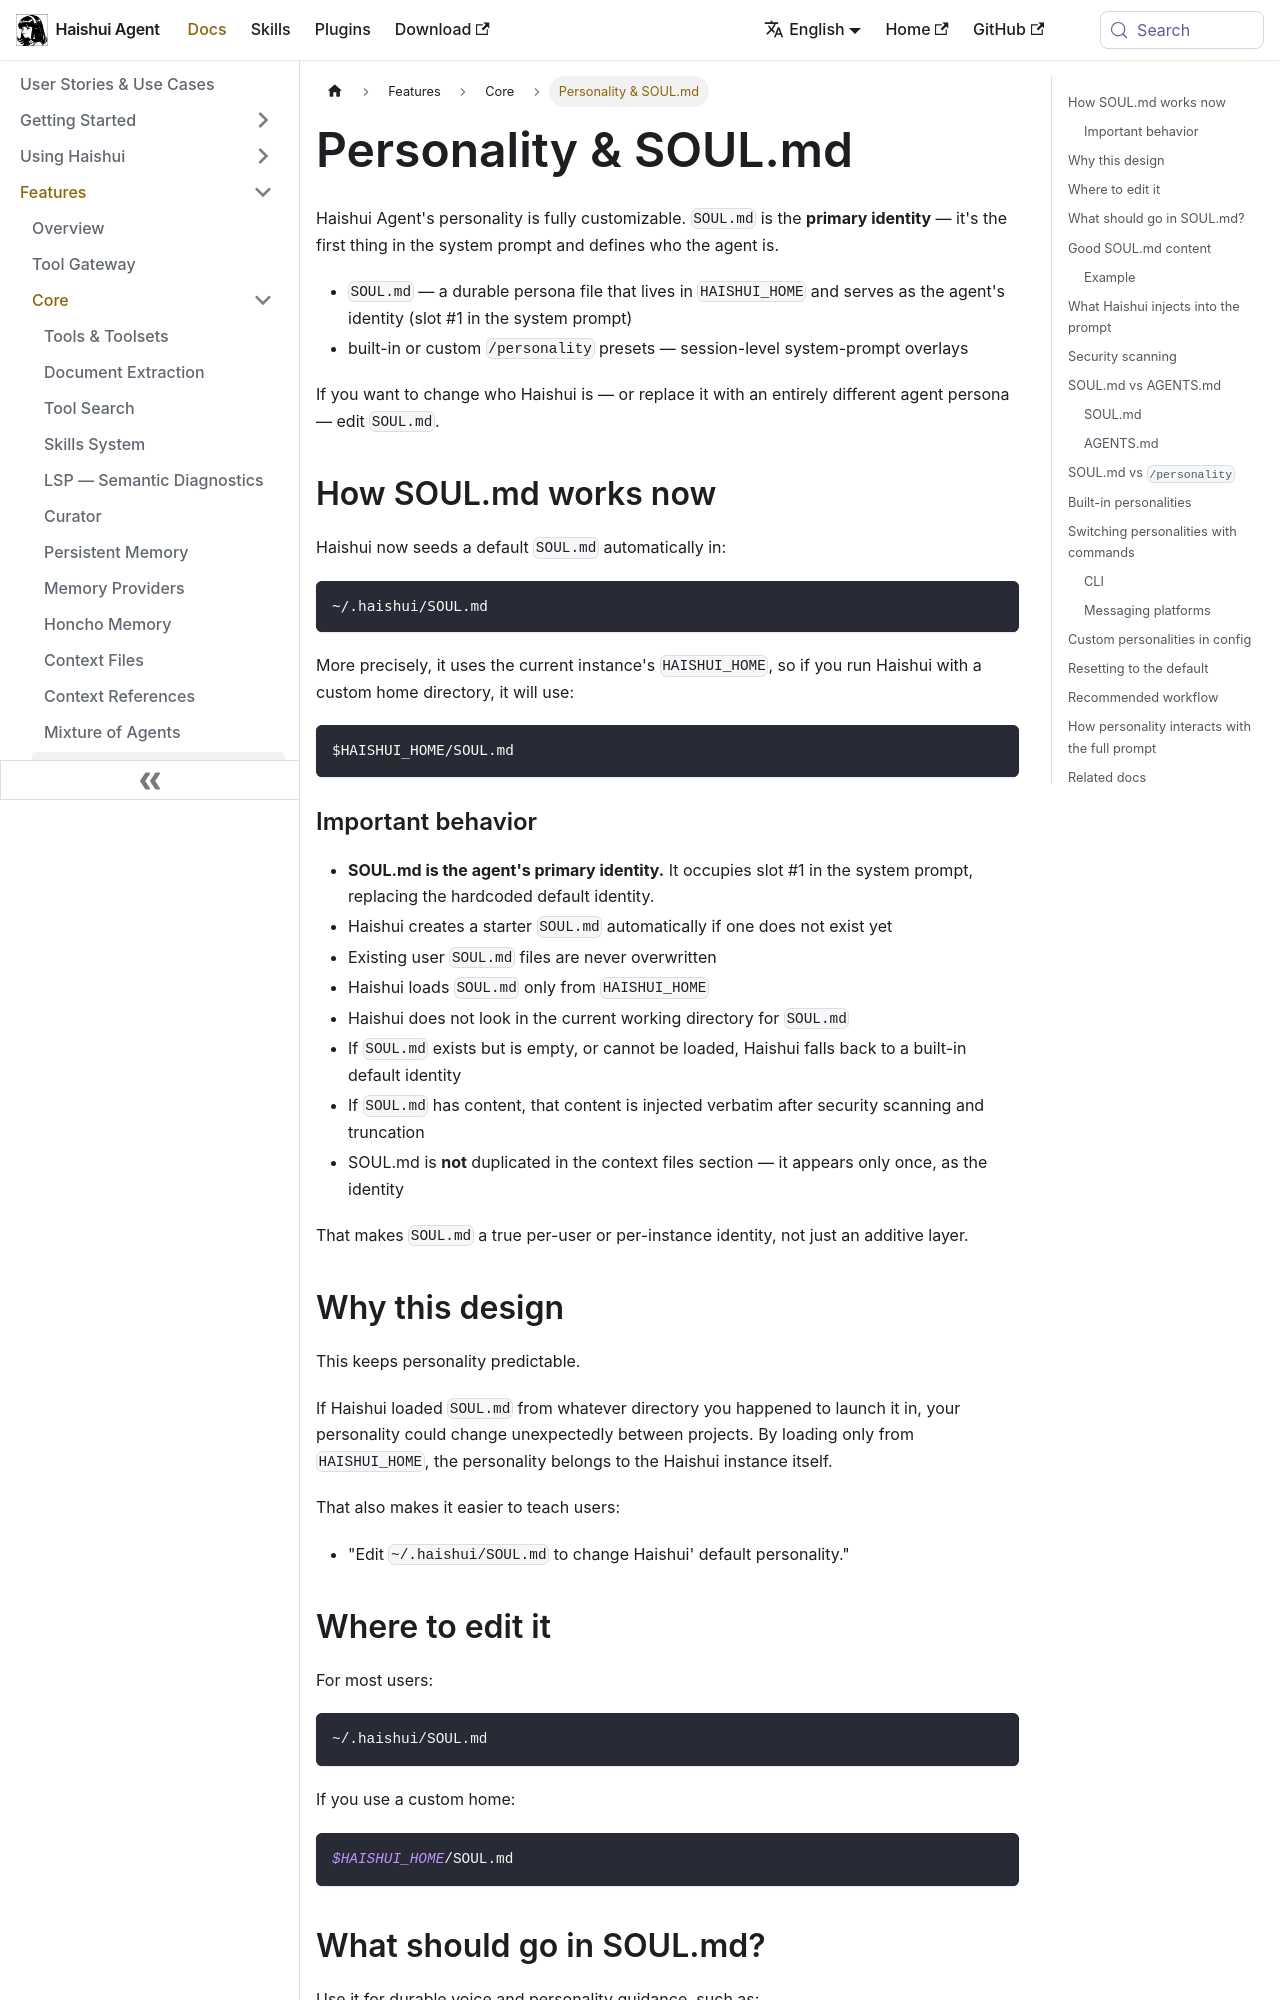

repository: aiqinghaiwork163/haishui-agent · page: docs/user-guide/features/personality/index.html · generator: docusaurus

---
sidebar_position: 9
title: "Personality & SOUL.md"
description: "Customize Haishui Agent's personality with a global SOUL.md, built-in personalities, and custom persona definitions"
---

# Personality & SOUL.md

Haishui Agent's personality is fully customizable. `SOUL.md` is the **primary identity** — it's the first thing in the system prompt and defines who the agent is.

- `SOUL.md` — a durable persona file that lives in `HAISHUI_HOME` and serves as the agent's identity (slot #1 in the system prompt)
- built-in or custom `/personality` presets — session-level system-prompt overlays

If you want to change who Haishui is — or replace it with an entirely different agent persona — edit `SOUL.md`.

## How SOUL.md works now

Haishui now seeds a default `SOUL.md` automatically in:

```text
~/.haishui/SOUL.md
```

More precisely, it uses the current instance's `HAISHUI_HOME`, so if you run Haishui with a custom home directory, it will use:

```text
$HAISHUI_HOME/SOUL.md
```

### Important behavior

- **SOUL.md is the agent's primary identity.** It occupies slot #1 in the system prompt, replacing the hardcoded default identity.
- Haishui creates a starter `SOUL.md` automatically if one does not exist yet
- Existing user `SOUL.md` files are never overwritten
- Haishui loads `SOUL.md` only from `HAISHUI_HOME`
- Haishui does not look in the current working directory for `SOUL.md`
- If `SOUL.md` exists but is empty, or cannot be loaded, Haishui falls back to a built-in default identity
- If `SOUL.md` has content, that content is injected verbatim after security scanning and truncation
- SOUL.md is **not** duplicated in the context files section — it appears only once, as the identity

That makes `SOUL.md` a true per-user or per-instance identity, not just an additive layer.
